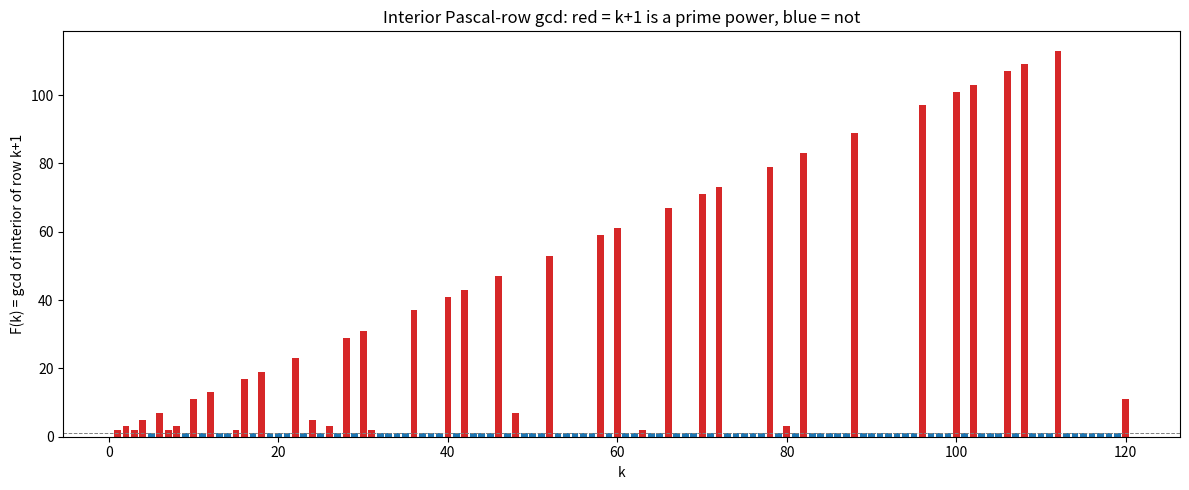

The matplotlib source for this figure:
import matplotlib.pyplot as plt
from math import gcd


def interior_row_gcd(k: int) -> int:
    g, c, n = 0, 1, k + 1
    for i in range(1, k + 1):
        c = c * (n - i + 1) // i
        g = gcd(g, c)
    return g


def is_prime_power(n: int) -> bool:
    if n < 2:
        return False
    d = 2
    while d * d <= n:
        if n % d == 0:
            p = d
            break
        d += 1
    else:
        return True
    m = n
    while m % p == 0:
        m //= p
    return m == 1


KMAX = 120
ks = list(range(1, KMAX + 1))
vals = [interior_row_gcd(k) for k in ks]
colors = ["#d62728" if is_prime_power(k + 1) else "#1f77b4" for k in ks]

fig, ax = plt.subplots(figsize=(12, 5))
ax.bar(ks, vals, color=colors)
ax.set_xlabel("k")
ax.set_ylabel("F(k) = gcd of interior of row k+1")
ax.set_title("Interior Pascal-row gcd: red = k+1 is a prime power, blue = not")
ax.axhline(1, color="gray", lw=0.7, ls="--")
plt.tight_layout()
plt.savefig("interior_row_gcd.png", dpi=150)
print("wrote interior_row_gcd.png")
